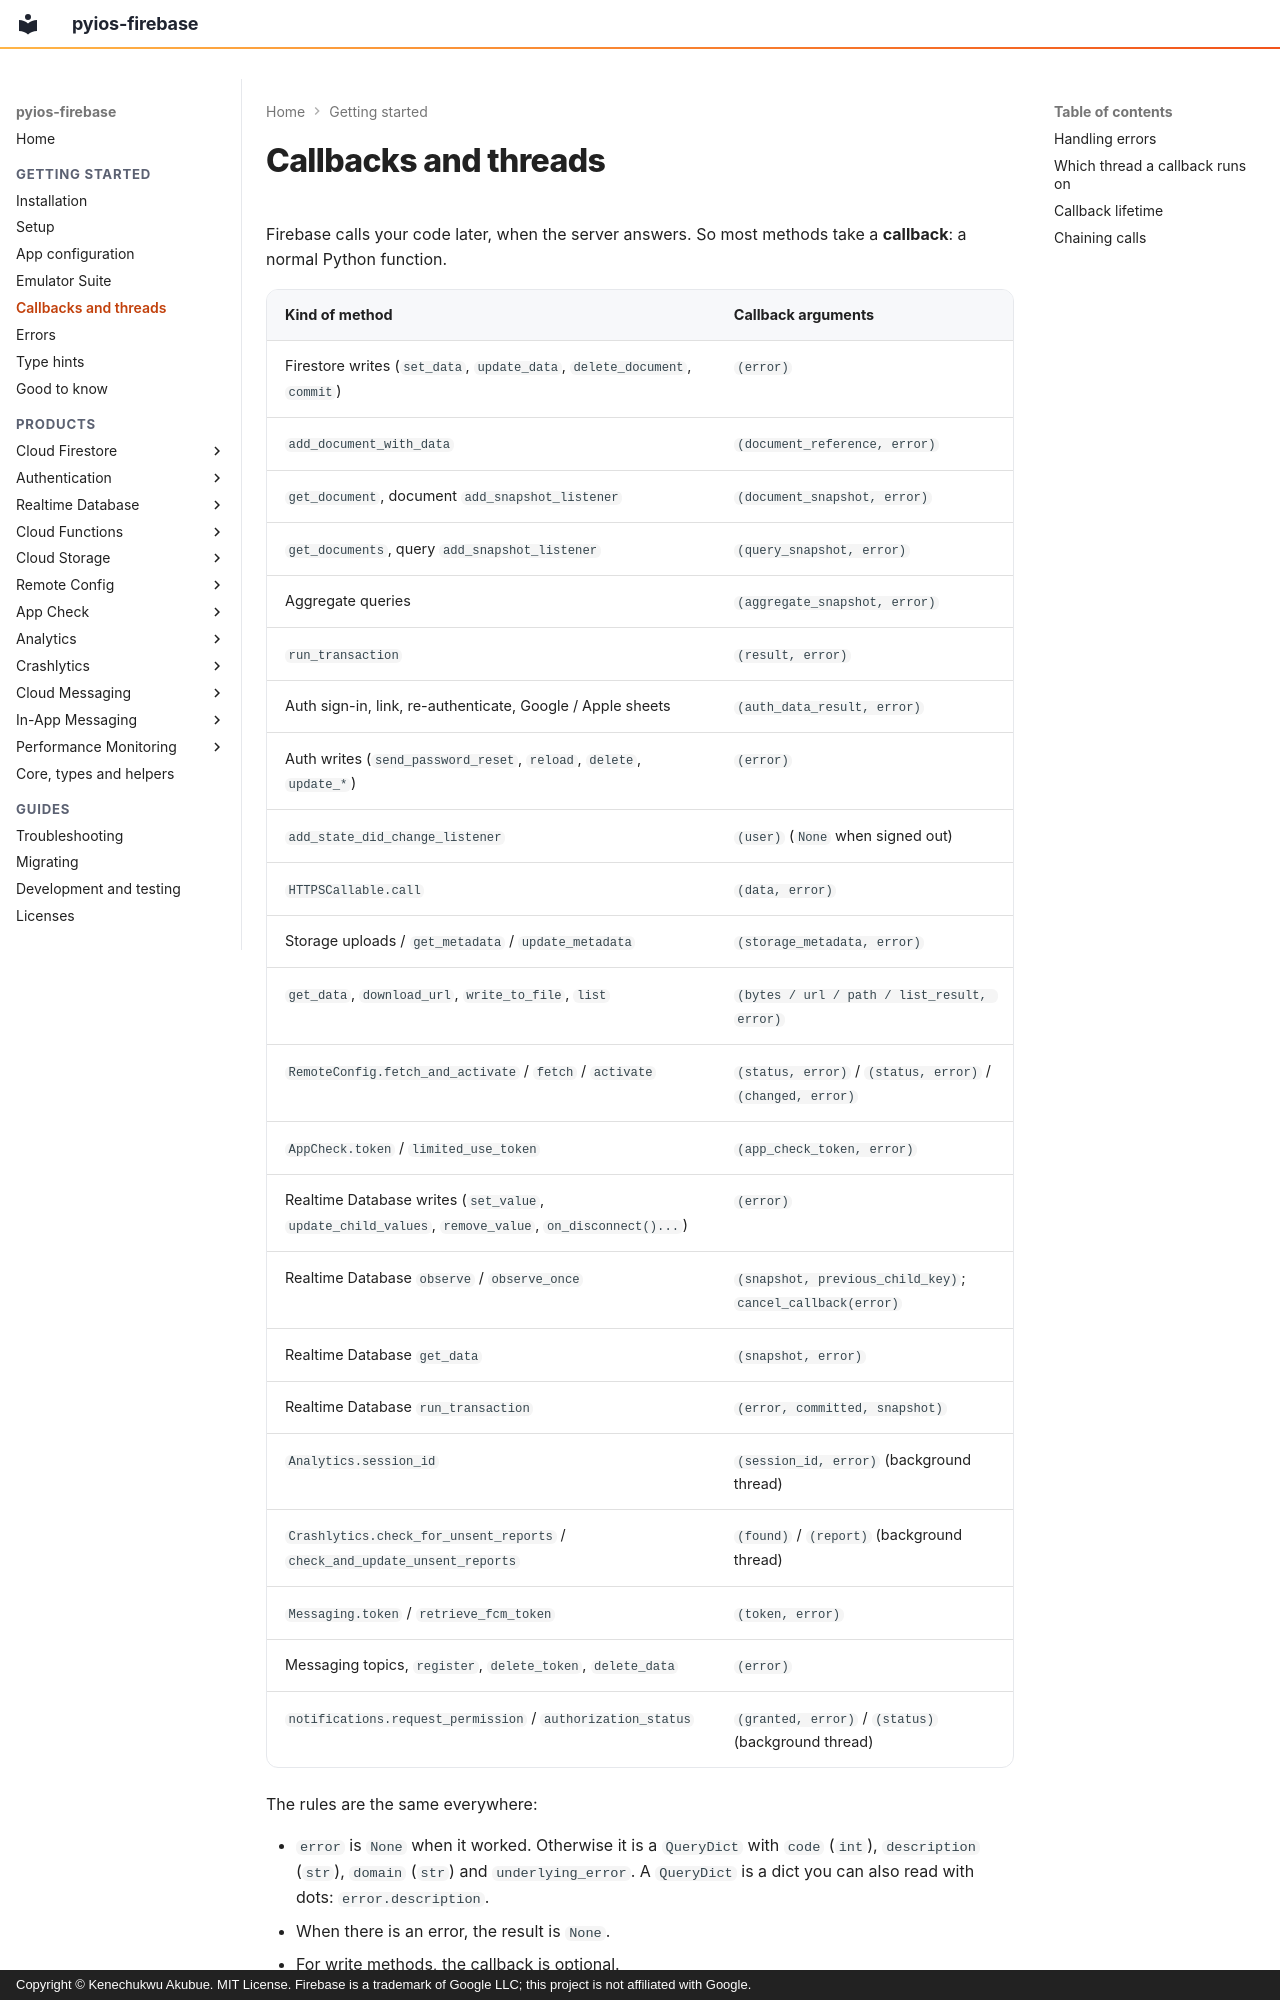

repository: PySimpleObjC/pyios-firebase · page: getting-started/callbacks/index.html · generator: mkdocs · copyright: Copyright © Kenechukwu Akubue. MIT License. Firebase is a trademark of Google LLC; this project is not affiliated with Google.

# Callbacks and threads

Firebase calls your code later, when the server answers. So most methods take a
**callback**: a normal Python function.

| Kind of method | Callback arguments |
|---|---|
| Firestore writes (`set_data`, `update_data`, `delete_document`, `commit`) | `(error)` |
| `add_document_with_data` | `(document_reference, error)` |
| `get_document`, document `add_snapshot_listener` | `(document_snapshot, error)` |
| `get_documents`, query `add_snapshot_listener` | `(query_snapshot, error)` |
| Aggregate queries | `(aggregate_snapshot, error)` |
| `run_transaction` | `(result, error)` |
| Auth sign-in, link, re-authenticate, Google / Apple sheets | `(auth_data_result, error)` |
| Auth writes (`send_password_reset`, `reload`, `delete`, `update_*`) | `(error)` |
| `add_state_did_change_listener` | `(user)` (`None` when signed out) |
| `HTTPSCallable.call` | `(data, error)` |
| Storage uploads / `get_metadata` / `update_metadata` | `(storage_metadata, error)` |
| `get_data`, `download_url`, `write_to_file`, `list` | `(bytes / url / path / list_result, error)` |
| `RemoteConfig.fetch_and_activate` / `fetch` / `activate` | `(status, error)` / `(status, error)` / `(changed, error)` |
| `AppCheck.token` / `limited_use_token` | `(app_check_token, error)` |
| Realtime Database writes (`set_value`, `update_child_values`, `remove_value`, `on_disconnect()...`) | `(error)` |
| Realtime Database `observe` / `observe_once` | `(snapshot, previous_child_key)`; `cancel_callback(error)` |
| Realtime Database `get_data` | `(snapshot, error)` |
| Realtime Database `run_transaction` | `(error, committed, snapshot)` |
| `Analytics.session_id` | `(session_id, error)` (background thread) |
| `Crashlytics.check_for_unsent_reports` / `check_and_update_unsent_reports` | `(found)` / `(report)` (background thread) |
| `Messaging.token` / `retrieve_fcm_token` | `(token, error)` |
| Messaging topics, `register`, `delete_token`, `delete_data` | `(error)` |
| `notifications.request_permission` / `authorization_status` | `(granted, error)` / `(status)` (background thread) |

The rules are the same everywhere:

- `error` is `None` when it worked. Otherwise it is a `QueryDict` with `code`
  (`int`), `description` (`str`), `domain` (`str`) and `underlying_error`.
  A `QueryDict` is a dict you can also read with dots: `error.description`.
- When there is an error, the result is `None`.
- For write methods, the callback is optional.
